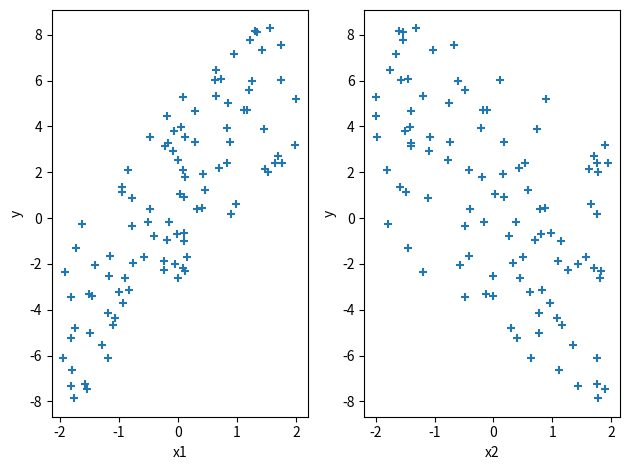

Reproduce this figure in Python.
import matplotlib.pyplot as plt
import numpy as np

x1 = np.random.rand(100, 1)
x1 = x1 * 4 - 2 # -2~2

x2 = np.random.rand(100, 1)
x2 = x2 * 4 - 2 # -2~2

y = 3*x1 - 2*x2 + 1

plt.subplot(1, 2, 1)
plt.scatter( x1, y, marker='+')
plt.xlabel('x1')
plt.ylabel('y')

plt.subplot(1, 2, 2)
plt.scatter( x2, y, marker='+')
plt.xlabel('x2')
plt.ylabel('y')

plt.tight_layout()
plt.show()